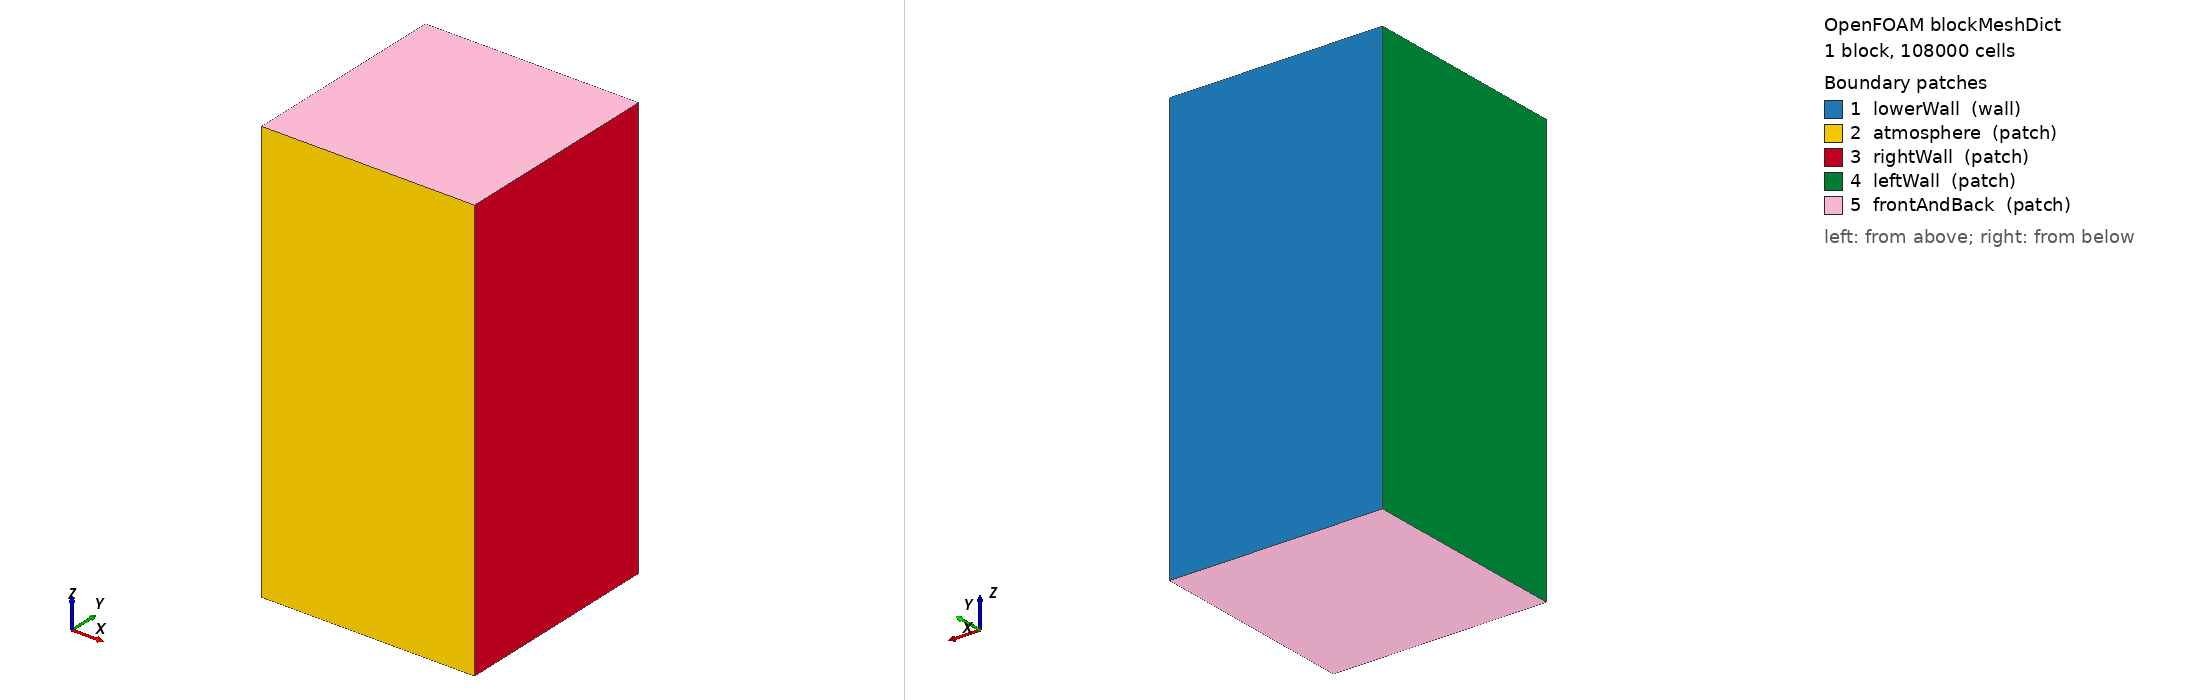

OpenFOAM case: the mesh blockMesh builds from blockMeshDict, 1 block(s), 108000 cells. Boundary patches (legend numbers): 1 lowerWall (wall), 2 atmosphere (patch), 3 rightWall (patch), 4 leftWall (patch), 5 frontAndBack (patch). Left view from above one corner, right view from below the opposite corner. Boundary conditions: 0 field file(s) under 0/; 0 of 5 drawn patches have an entry in a shipped field file.

=== system/blockMeshDict ===
/*--------------------------------*- C++ -*----------------------------------*\
| =========                 |                                                 |
| \\      /  F ield         | OpenFOAM: The Open Source CFD Toolbox           |
|  \\    /   O peration     | Version:  3.10                                 |
|   \\  /    A nd           | Web:      www.OpenFOAM.org                      |
|    \\/     M anipulation  |                                                 |
\*---------------------------------------------------------------------------*/
FoamFile
{
    version     2.0;
    format      ascii;
    class       dictionary;
    object      blockMeshDict;
}
// * * * * * * * * * * * * * * * * * * * * * * * * * * * * * * * * * * * * * //

convertToMeters 0.001;

vertices
(
 //   (-0.05 0 0)//0
   // (0.05 0 0)//1
//    (0.05 30 0)//2
//    (-0.05 30 0)//3
//    (-0.05 0 69)//4	//shoule be 69
//    (0.05 0 69)//5
//    (0.05 30 69)//6
//    (-0.05 30 69)//7

    (-1.5 0 0)//0
    (1.5 0 0)//1
    (1.5 3 0)//2
    (-1.5 3 0)//3
    (-1.5 0 6)//4	//shoule be 69
    (1.5 0 6)//5
    (1.5 3 6)//6
    (-1.5 3 6)//7



);
blocks
(
    hex (0 1 2 3 4 5 6 7) (30 30 120) simpleGrading (1 1 1)		//REGION 1



);

edges
(
);

boundary
(

    lowerWall
    {
        type wall;
        faces
        (
            (3 7 6 2)

        );
    }

    atmosphere
    {
        type patch;
        faces
        (
            (1 5 4 0)
        );
    }
    rightWall
    {
        type patch;
        faces
        (
            (1 2 6 5)
	    
        );
    }
    leftWall
    {
        type patch;
        faces
        (
            (0 4 7 3)
        );
    }
    frontAndBack
    {
        type patch;
        faces
        (
            (0 3 2 1)
	    (5 6 7 4)
        );
    }
);

mergePatchPairs
(


);

// ************************************************************************* //


=== system/controlDict ===
/*--------------------------------*- C++ -*----------------------------------*\
| =========                 |                                                 |
| \\      /  F ield         | OpenFOAM: The Open Source CFD Toolbox           |
|  \\    /   O peration     | Version:  3.0.1                                 |
|   \\  /    A nd           | Web:      www.OpenFOAM.org                      |
|    \\/     M anipulation  |                                                 |
\*---------------------------------------------------------------------------*/
FoamFile
{
    version     2.0;
    format      ascii;
    class       dictionary;
    location    "system";
    object      controlDict;
}
// * * * * * * * * * * * * * * * * * * * * * * * * * * * * * * * * * * * * * //

solver          beamWeldFoam;

startFrom       latestTime;

startTime       0;

stopAt          endTime;

endTime         0.12;  // the beam leaves the domain

deltaT          1.0e-12;

writeControl    adjustableRunTime;

writeInterval   1.0e-3;

purgeWrite      0;

writeFormat     binary;

writePrecision  10;

writeCompression uncompressed;

timeFormat      general;

timePrecision   10;

runTimeModifiable yes;

adjustTimeStep  yes;

maxCo           0.2;
maxAlphaCo      0.1;

maxDeltaT       2e-7;


// ************************************************************************* //
